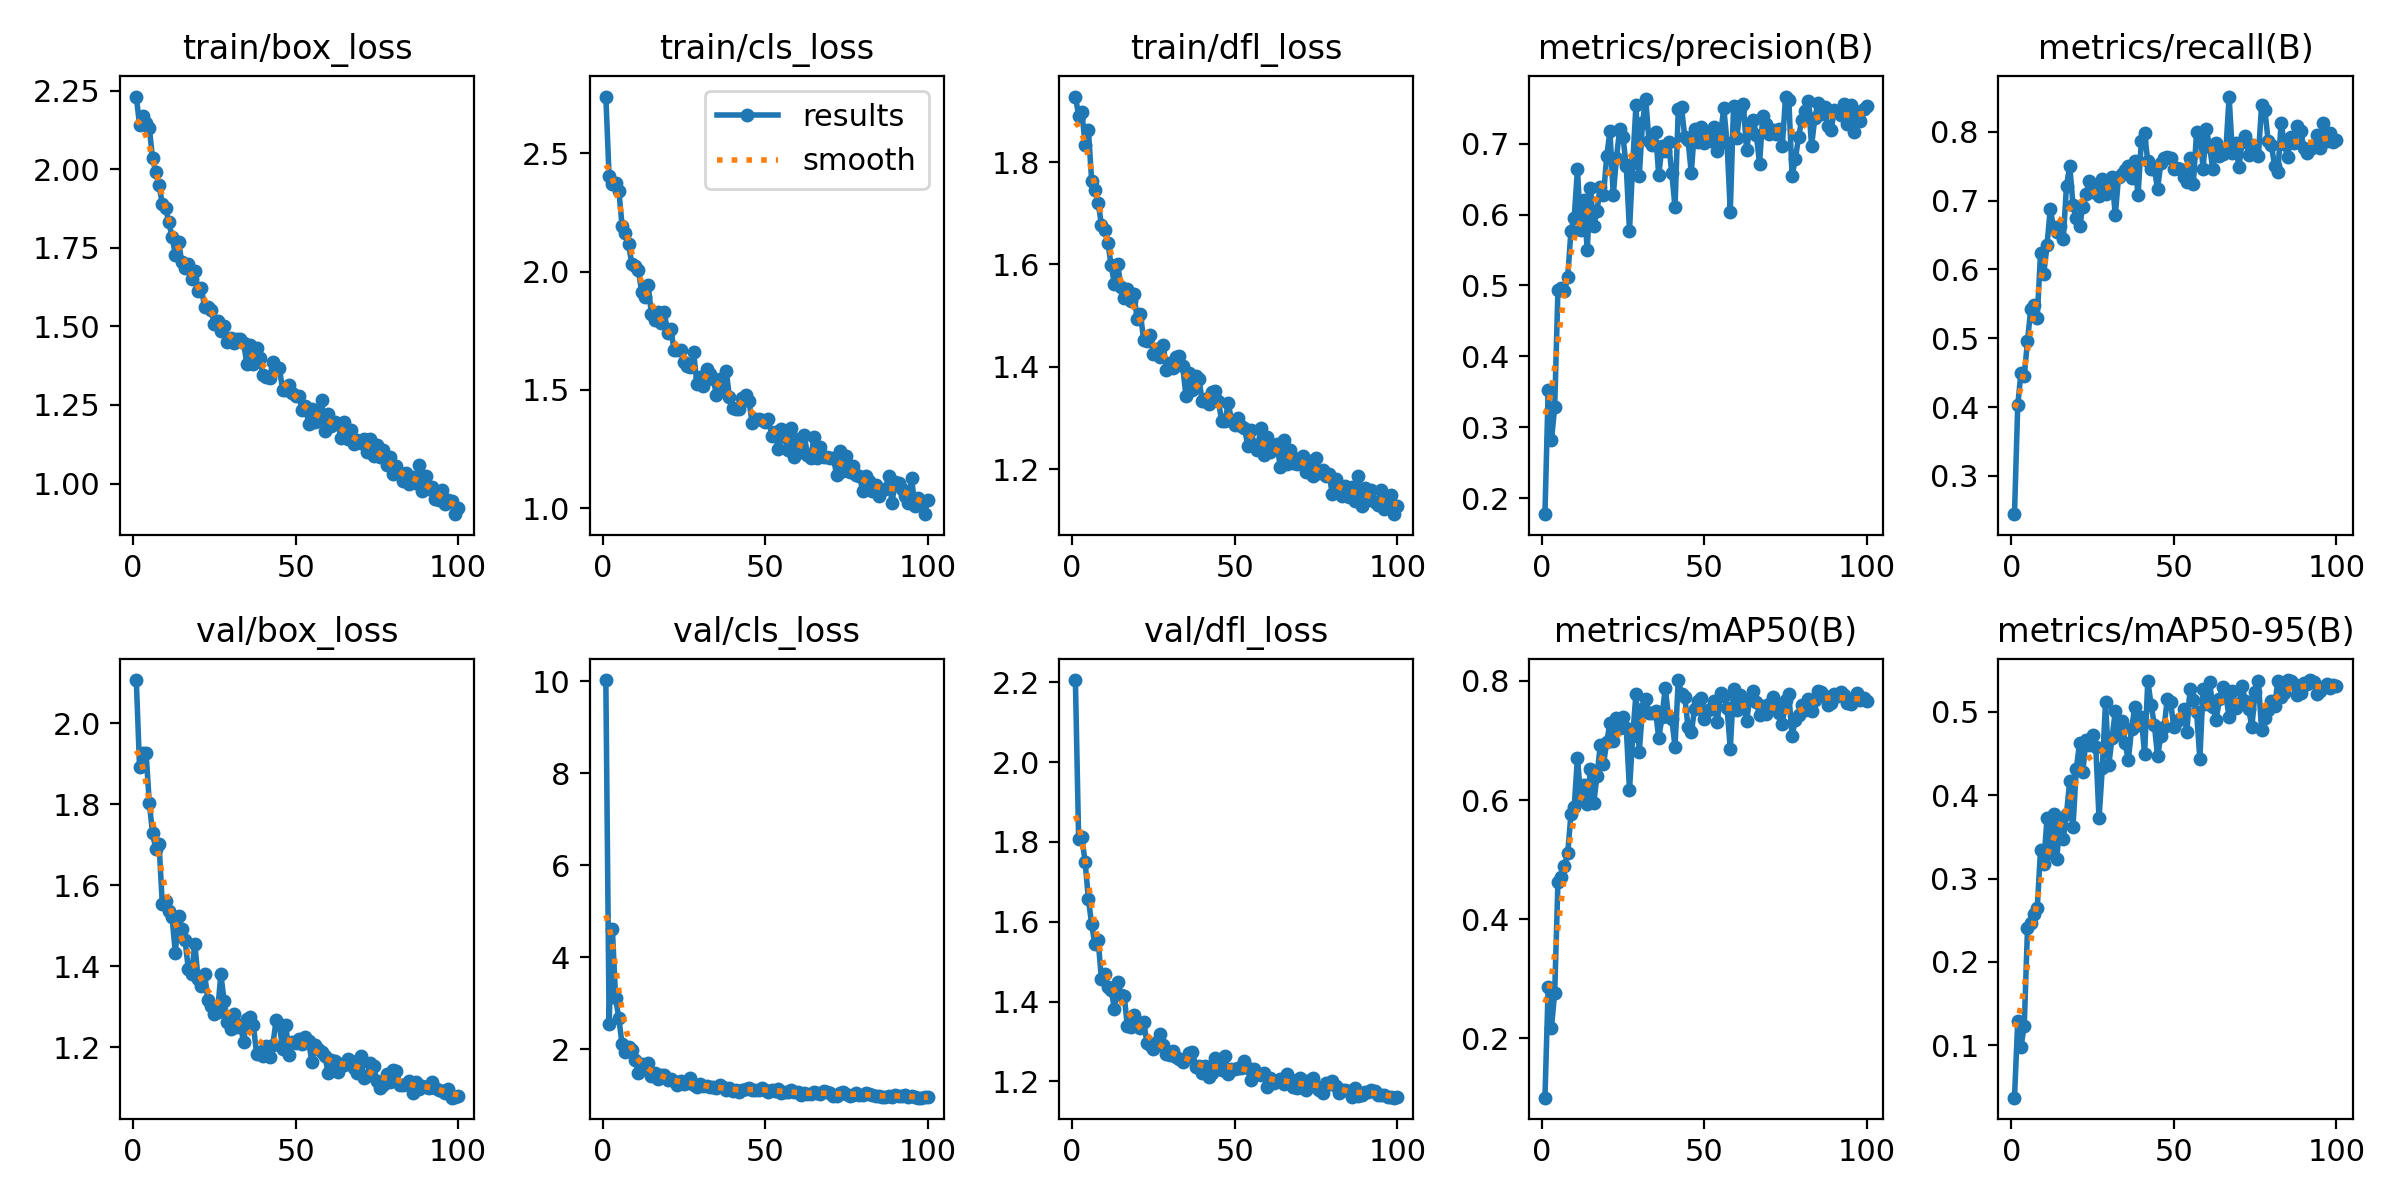

Data behind this chart, as committed beside it:
epoch, time, train/box_loss, train/cls_loss, train/dfl_loss, metrics/precision(B), metrics/recall(B), metrics/mAP50(B), metrics/mAP50-95(B), val/box_loss, val/cls_loss, val/dfl_loss, lr/pg0, lr/pg1, lr/pg2
1, 37.61, 2.232, 2.74, 1.928, 0.1773, 0.2444, 0.1007, 0.03721, 2.107, 10.02, 2.206, 0.0006593, 0.0006593, 0.0006593
2, 65.77, 2.142, 2.403, 1.891, 0.3527, 0.4026, 0.2864, 0.1296, 1.893, 2.562, 1.806, 0.001313, 0.001313, 0.001313
3, 93.77, 2.169, 2.368, 1.898, 0.2817, 0.4501, 0.2178, 0.09857, 1.928, 4.627, 1.811, 0.001953, 0.001953, 0.001953
4, 121.6, 2.147, 2.374, 1.833, 0.3283, 0.4457, 0.277, 0.1231, 1.928, 3.124, 1.749, 0.001941, 0.001941, 0.001941
5, 149.5, 2.13, 2.343, 1.863, 0.4937, 0.4959, 0.4631, 0.2403, 1.803, 2.672, 1.657, 0.001921, 0.001921, 0.001921
6, 177.8, 2.036, 2.194, 1.763, 0.4968, 0.5425, 0.471, 0.2472, 1.729, 2.11, 1.594, 0.001901, 0.001901, 0.001901
7, 206, 1.991, 2.162, 1.746, 0.4919, 0.5477, 0.4894, 0.2575, 1.689, 1.954, 1.543, 0.001881, 0.001881, 0.001881
8, 234.4, 1.95, 2.116, 1.721, 0.5117, 0.5287, 0.5109, 0.2644, 1.703, 2.06, 1.555, 0.001861, 0.001861, 0.001861
9, 263, 1.889, 2.031, 1.678, 0.577, 0.6235, 0.5763, 0.3342, 1.553, 1.981, 1.456, 0.001842, 0.001842, 0.001842
10, 291.5, 1.877, 2.022, 1.667, 0.5956, 0.5935, 0.5889, 0.3179, 1.562, 1.774, 1.469, 0.001822, 0.001822, 0.001822
11, 319.9, 1.832, 2.007, 1.641, 0.664, 0.6353, 0.6709, 0.3723, 1.537, 1.488, 1.436, 0.001802, 0.001802, 0.001802
12, 348.4, 1.785, 1.916, 1.598, 0.5787, 0.6876, 0.6041, 0.3307, 1.522, 1.678, 1.429, 0.001782, 0.001782, 0.001782
13, 376.8, 1.729, 1.893, 1.562, 0.6201, 0.6614, 0.6255, 0.3777, 1.434, 1.642, 1.382, 0.001762, 0.001762, 0.001762
14, 405.4, 1.769, 1.945, 1.6, 0.55, 0.6536, 0.5932, 0.3234, 1.525, 1.702, 1.449, 0.001743, 0.001743, 0.001743
15, 433.9, 1.704, 1.822, 1.557, 0.637, 0.6627, 0.6524, 0.3707, 1.494, 1.43, 1.417, 0.001723, 0.001723, 0.001723
16, 462.3, 1.685, 1.794, 1.534, 0.5835, 0.6444, 0.5952, 0.348, 1.465, 1.484, 1.415, 0.001703, 0.001703, 0.001703
17, 490.8, 1.699, 1.829, 1.553, 0.6048, 0.7216, 0.6401, 0.378, 1.393, 1.365, 1.337, 0.001683, 0.001683, 0.001683
18, 519.5, 1.652, 1.782, 1.528, 0.6386, 0.7503, 0.6917, 0.4174, 1.382, 1.438, 1.337, 0.001663, 0.001663, 0.001663
19, 548.2, 1.675, 1.829, 1.542, 0.6271, 0.6928, 0.6605, 0.3624, 1.456, 1.452, 1.366, 0.001644, 0.001644, 0.001644
20, 576.7, 1.612, 1.74, 1.493, 0.6823, 0.6745, 0.6972, 0.4316, 1.37, 1.345, 1.34, 0.001624, 0.001624, 0.001624
21, 605.4, 1.621, 1.758, 1.504, 0.7176, 0.6627, 0.7298, 0.4622, 1.353, 1.357, 1.332, 0.001604, 0.001604, 0.001604
22, 634.1, 1.563, 1.667, 1.452, 0.6272, 0.6906, 0.6987, 0.4272, 1.383, 1.321, 1.348, 0.001584, 0.001584, 0.001584
23, 662.6, 1.563, 1.668, 1.451, 0.6805, 0.7098, 0.737, 0.4663, 1.317, 1.229, 1.297, 0.001564, 0.001564, 0.001564
24, 691.4, 1.553, 1.668, 1.462, 0.7214, 0.7281, 0.721, 0.4603, 1.304, 1.306, 1.29, 0.001545, 0.001545, 0.001545
25, 719.8, 1.508, 1.616, 1.425, 0.7097, 0.7125, 0.7398, 0.4727, 1.282, 1.257, 1.281, 0.001525, 0.001525, 0.001525
26, 748.5, 1.516, 1.603, 1.434, 0.6684, 0.7229, 0.7216, 0.4574, 1.288, 1.261, 1.298, 0.001505, 0.001505, 0.001505
27, 777.1, 1.487, 1.595, 1.419, 0.5768, 0.7059, 0.6168, 0.3721, 1.381, 1.377, 1.319, 0.001485, 0.001485, 0.001485
28, 805.6, 1.502, 1.659, 1.444, 0.6724, 0.7307, 0.7082, 0.4323, 1.315, 1.239, 1.291, 0.001465, 0.001465, 0.001465
29, 834.1, 1.452, 1.527, 1.394, 0.7547, 0.7098, 0.7788, 0.5121, 1.264, 1.187, 1.268, 0.001446, 0.001446, 0.001446
30, 862.8, 1.462, 1.554, 1.407, 0.6541, 0.7163, 0.6806, 0.4361, 1.246, 1.258, 1.266, 0.001426, 0.001426, 0.001426
31, 891.4, 1.446, 1.516, 1.398, 0.7296, 0.7336, 0.7531, 0.4689, 1.283, 1.201, 1.276, 0.001406, 0.001406, 0.001406
32, 919.9, 1.46, 1.588, 1.418, 0.7629, 0.6784, 0.7691, 0.5007, 1.25, 1.203, 1.262, 0.001386, 0.001386, 0.001386
33, 948.4, 1.459, 1.569, 1.421, 0.7036, 0.7346, 0.7459, 0.474, 1.256, 1.179, 1.256, 0.001366, 0.001366, 0.001366
34, 976.9, 1.447, 1.548, 1.401, 0.6984, 0.7386, 0.7453, 0.489, 1.214, 1.186, 1.249, 0.001347, 0.001347, 0.001347
35, 1005, 1.381, 1.481, 1.344, 0.7167, 0.7438, 0.75, 0.4632, 1.271, 1.162, 1.258, 0.001327, 0.001327, 0.001327
36, 1034, 1.44, 1.545, 1.389, 0.6559, 0.75, 0.7035, 0.4416, 1.276, 1.218, 1.272, 0.001307, 0.001307, 0.001307
37, 1063, 1.38, 1.498, 1.355, 0.6964, 0.7333, 0.7396, 0.4795, 1.255, 1.175, 1.274, 0.001287, 0.001287, 0.001287
38, 1091, 1.431, 1.582, 1.383, 0.6903, 0.7569, 0.7887, 0.506, 1.185, 1.13, 1.237, 0.001267, 0.001267, 0.001267
39, 1120, 1.4, 1.471, 1.377, 0.7027, 0.7076, 0.7399, 0.4843, 1.19, 1.168, 1.237, 0.001248, 0.001248, 0.001248
40, 1148, 1.345, 1.424, 1.332, 0.6591, 0.786, 0.7367, 0.4936, 1.18, 1.108, 1.221, 0.001228, 0.001228, 0.001228
41, 1177, 1.338, 1.421, 1.337, 0.6106, 0.7974, 0.6895, 0.4496, 1.203, 1.115, 1.239, 0.001208, 0.001208, 0.001208
42, 1205, 1.337, 1.42, 1.327, 0.7489, 0.7569, 0.8014, 0.5374, 1.176, 1.082, 1.21, 0.001188, 0.001188, 0.001188
43, 1234, 1.386, 1.467, 1.351, 0.7512, 0.746, 0.7776, 0.5084, 1.207, 1.111, 1.221, 0.001168, 0.001168, 0.001168
44, 1262, 1.364, 1.477, 1.353, 0.7101, 0.7464, 0.7732, 0.4848, 1.267, 1.134, 1.258, 0.001149, 0.001149, 0.001149
45, 1291, 1.367, 1.455, 1.332, 0.7054, 0.7167, 0.7227, 0.4466, 1.258, 1.166, 1.253, 0.001129, 0.001129, 0.001129
46, 1319, 1.299, 1.361, 1.293, 0.659, 0.7542, 0.7135, 0.4707, 1.196, 1.121, 1.228, 0.001109, 0.001109, 0.001109
47, 1348, 1.297, 1.377, 1.294, 0.7204, 0.7612, 0.7522, 0.4816, 1.254, 1.13, 1.265, 0.001089, 0.001089, 0.001089
48, 1376, 1.313, 1.376, 1.329, 0.702, 0.7634, 0.7664, 0.5157, 1.18, 1.13, 1.218, 0.001069, 0.001069, 0.001069
49, 1405, 1.288, 1.372, 1.296, 0.7241, 0.7621, 0.7719, 0.5112, 1.213, 1.172, 1.23, 0.00105, 0.00105, 0.00105
50, 1434, 1.278, 1.365, 1.287, 0.701, 0.7451, 0.7352, 0.4823, 1.211, 1.115, 1.23, 0.00103, 0.00103, 0.00103
51, 1462, 1.279, 1.378, 1.299, 0.7157, 0.747, 0.7512, 0.4884, 1.22, 1.084, 1.232, 0.00101, 0.00101, 0.00101
52, 1491, 1.235, 1.307, 1.284, 0.7032, 0.7451, 0.7531, 0.4914, 1.209, 1.109, 1.234, 0.0009902, 0.0009902, 0.0009902
53, 1519, 1.248, 1.323, 1.281, 0.7238, 0.7346, 0.7668, 0.503, 1.226, 1.107, 1.251, 0.0009704, 0.0009704, 0.0009704
54, 1548, 1.191, 1.251, 1.246, 0.6892, 0.7275, 0.7313, 0.4756, 1.215, 1.138, 1.234, 0.0009506, 0.0009506, 0.0009506
55, 1576, 1.238, 1.334, 1.276, 0.7126, 0.7621, 0.7795, 0.5278, 1.164, 1.055, 1.204, 0.0009308, 0.0009308, 0.0009308
56, 1605, 1.197, 1.299, 1.247, 0.7508, 0.7242, 0.7753, 0.5138, 1.206, 1.082, 1.23, 0.000911, 0.000911, 0.000911
57, 1633, 1.214, 1.247, 1.238, 0.7017, 0.8, 0.7546, 0.5002, 1.195, 1.076, 1.218, 0.0008912, 0.0008912, 0.0008912
58, 1662, 1.266, 1.339, 1.281, 0.604, 0.7974, 0.6865, 0.4434, 1.19, 1.11, 1.217, 0.0008714, 0.0008714, 0.0008714
59, 1690, 1.168, 1.215, 1.227, 0.7528, 0.7464, 0.7867, 0.5276, 1.18, 1.074, 1.221, 0.0008516, 0.0008516, 0.0008516
60, 1719, 1.22, 1.292, 1.263, 0.7085, 0.8039, 0.7508, 0.5093, 1.137, 1.069, 1.186, 0.0008318, 0.0008318, 0.0008318
... 40 more rows
